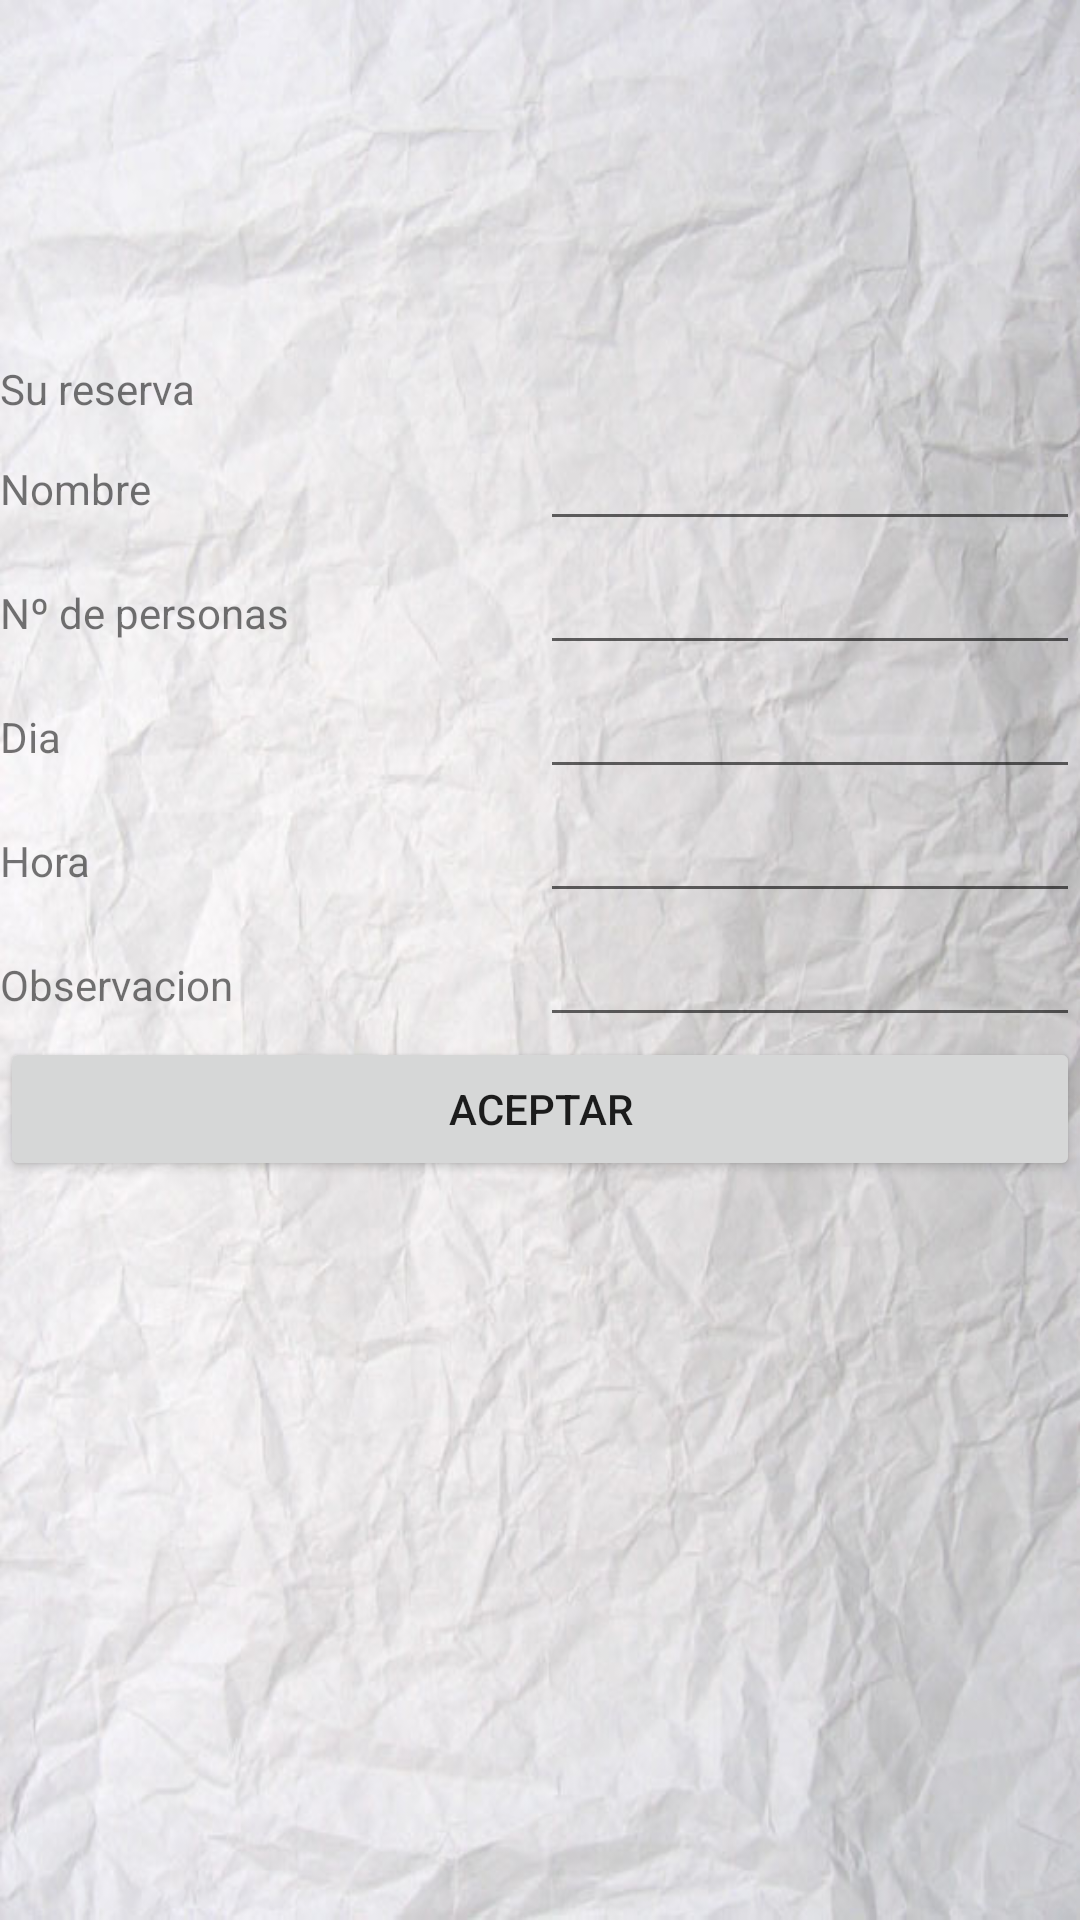

Layout XML and referenced resources for this Android screen:
<!-- AndroidManifest.xml: application theme AppTheme -->
<!-- res/layout/activity_reserva.xml -->
<?xml version="1.0" encoding="utf-8"?>
<LinearLayout xmlns:android="http://schemas.android.com/apk/res/android"
    xmlns:app="http://schemas.android.com/apk/res-auto"
    xmlns:tools="http://schemas.android.com/tools"
    android:layout_width="match_parent"
    android:layout_height="match_parent"
    android:background="@drawable/fondo"
    android:orientation="vertical"
    tools:context="com.example.ejerciciofinal.ReservaActivity">

    <LinearLayout
        style="@style/cabecera"
        android:layout_width="match_parent"
        android:orientation="vertical">

        <ImageView
            android:id="@+id/imageView"
            android:layout_width="match_parent"
            android:layout_height="@dimen/d70"
            app:srcCompat="@drawable/brasa2" />
    </LinearLayout>

    <LinearLayout
        android:layout_width="match_parent"
        android:layout_height="wrap_content"
        android:orientation="vertical">

        <TextView
            android:id="@+id/textView7"
            android:layout_width="match_parent"
            android:layout_height="wrap_content"
            android:text="@string/su_reserva" />

        <LinearLayout
            android:layout_width="match_parent"
            android:layout_height="match_parent"
            android:orientation="horizontal">

            <TextView
                android:id="@+id/txt_nombre"
                android:layout_width="match_parent"
                android:layout_height="wrap_content"
                android:layout_weight="1"
                android:text="@string/nombre" />

            <EditText
                android:id="@+id/reserva_et_nombre"
                android:layout_width="match_parent"
                android:layout_height="wrap_content"
                android:layout_weight="1"
                android:ems="10"
                android:inputType="textPersonName"
                android:text="" />
        </LinearLayout>

        <LinearLayout
            android:layout_width="match_parent"
            android:layout_height="match_parent"
            android:orientation="horizontal">

            <TextView
                android:id="@+id/txt_personas"
                android:layout_width="match_parent"
                android:layout_height="wrap_content"
                android:layout_weight="1"
                android:text="@string/personas" />

            <EditText
                android:id="@+id/reserva_et_persona"
                android:layout_width="match_parent"
                android:layout_height="wrap_content"
                android:layout_weight="1"
                android:ems="10"
                android:inputType="number"
                android:text="" />
        </LinearLayout>

        <LinearLayout
            android:layout_width="match_parent"
            android:layout_height="wrap_content"
            android:orientation="horizontal">

            <TextView
                android:id="@+id/txt_dia"
                android:layout_width="match_parent"
                android:layout_height="wrap_content"
                android:layout_weight="1"
                android:text="@string/dia" />

            <EditText
                android:id="@+id/reserva_et_dia"
                android:layout_width="match_parent"
                android:layout_height="wrap_content"
                android:layout_weight="1"
                android:ems="10"
                android:inputType="textPersonName"
                android:text="" />
        </LinearLayout>

        <LinearLayout
            android:layout_width="match_parent"
            android:layout_height="wrap_content"
            android:orientation="horizontal">

            <TextView
                android:id="@+id/txt_hora"
                android:layout_width="match_parent"
                android:layout_height="wrap_content"
                android:layout_weight="1"
                android:text="@string/hora" />

            <EditText
                android:id="@+id/reserva_et_hora"
                android:layout_width="match_parent"
                android:layout_height="wrap_content"
                android:layout_weight="1"
                android:ems="10"
                android:inputType="textPersonName"
                android:text="" />
        </LinearLayout>

        <LinearLayout
            android:layout_width="match_parent"
            android:layout_height="wrap_content"
            android:orientation="horizontal">

            <TextView
                android:id="@+id/txt_observacion"
                android:layout_width="match_parent"
                android:layout_height="wrap_content"
                android:layout_weight="1"
                android:text="@string/observacion" />

            <EditText
                android:id="@+id/reserva_et_observacion"
                android:layout_width="match_parent"
                android:layout_height="wrap_content"
                android:layout_weight="1"
                android:ems="10"
                android:inputType="textPersonName"
                android:text="" />
        </LinearLayout>

    </LinearLayout>

    <Button
        android:id="@+id/reserva_et_btn"
        android:layout_width="match_parent"
        android:layout_height="wrap_content"
        android:onClick="clickaceptar"
        android:text="@string/aceptar" />

</LinearLayout>
<!-- resources referenced by this layout -->
<resources>
  <dimen name="d70">70dp</dimen>
  <!-- drawable fondo: jpg bitmap (drawable, 58124 bytes) -->
  <string name="aceptar">Aceptar</string>
  <string name="dia">Dia</string>
  <string name="hora">Hora</string>
  <string name="nombre">Nombre</string>
  <string name="observacion">Observacion</string>
  <string name="personas">Nº de personas</string>
  <string name="su_reserva">Su reserva</string>
  <style name="cabecera">
  
  
          <item name="android:background">@drawable/brasasfondo</item>
          <item name="android:layout_height">@dimen/d120</item>
          <item name="android:gravity">center_vertical|center_horizontal|center</item>
  
  
      </style>
  <style name="AppTheme" parent="Theme.AppCompat.Light.DarkActionBar">
          
          <item name="colorPrimary">@color/colorPrimary</item>
          <item name="colorPrimaryDark">@color/colorPrimaryDark</item>
          <item name="colorAccent">@color/colorAccent</item>
      </style>
  <dimen name="d120">120dp</dimen>
  <color name="colorPrimary">#3F51B5</color>
  <color name="colorPrimaryDark">#303F9F</color>
  <color name="colorAccent">#FF4081</color>
</resources>
